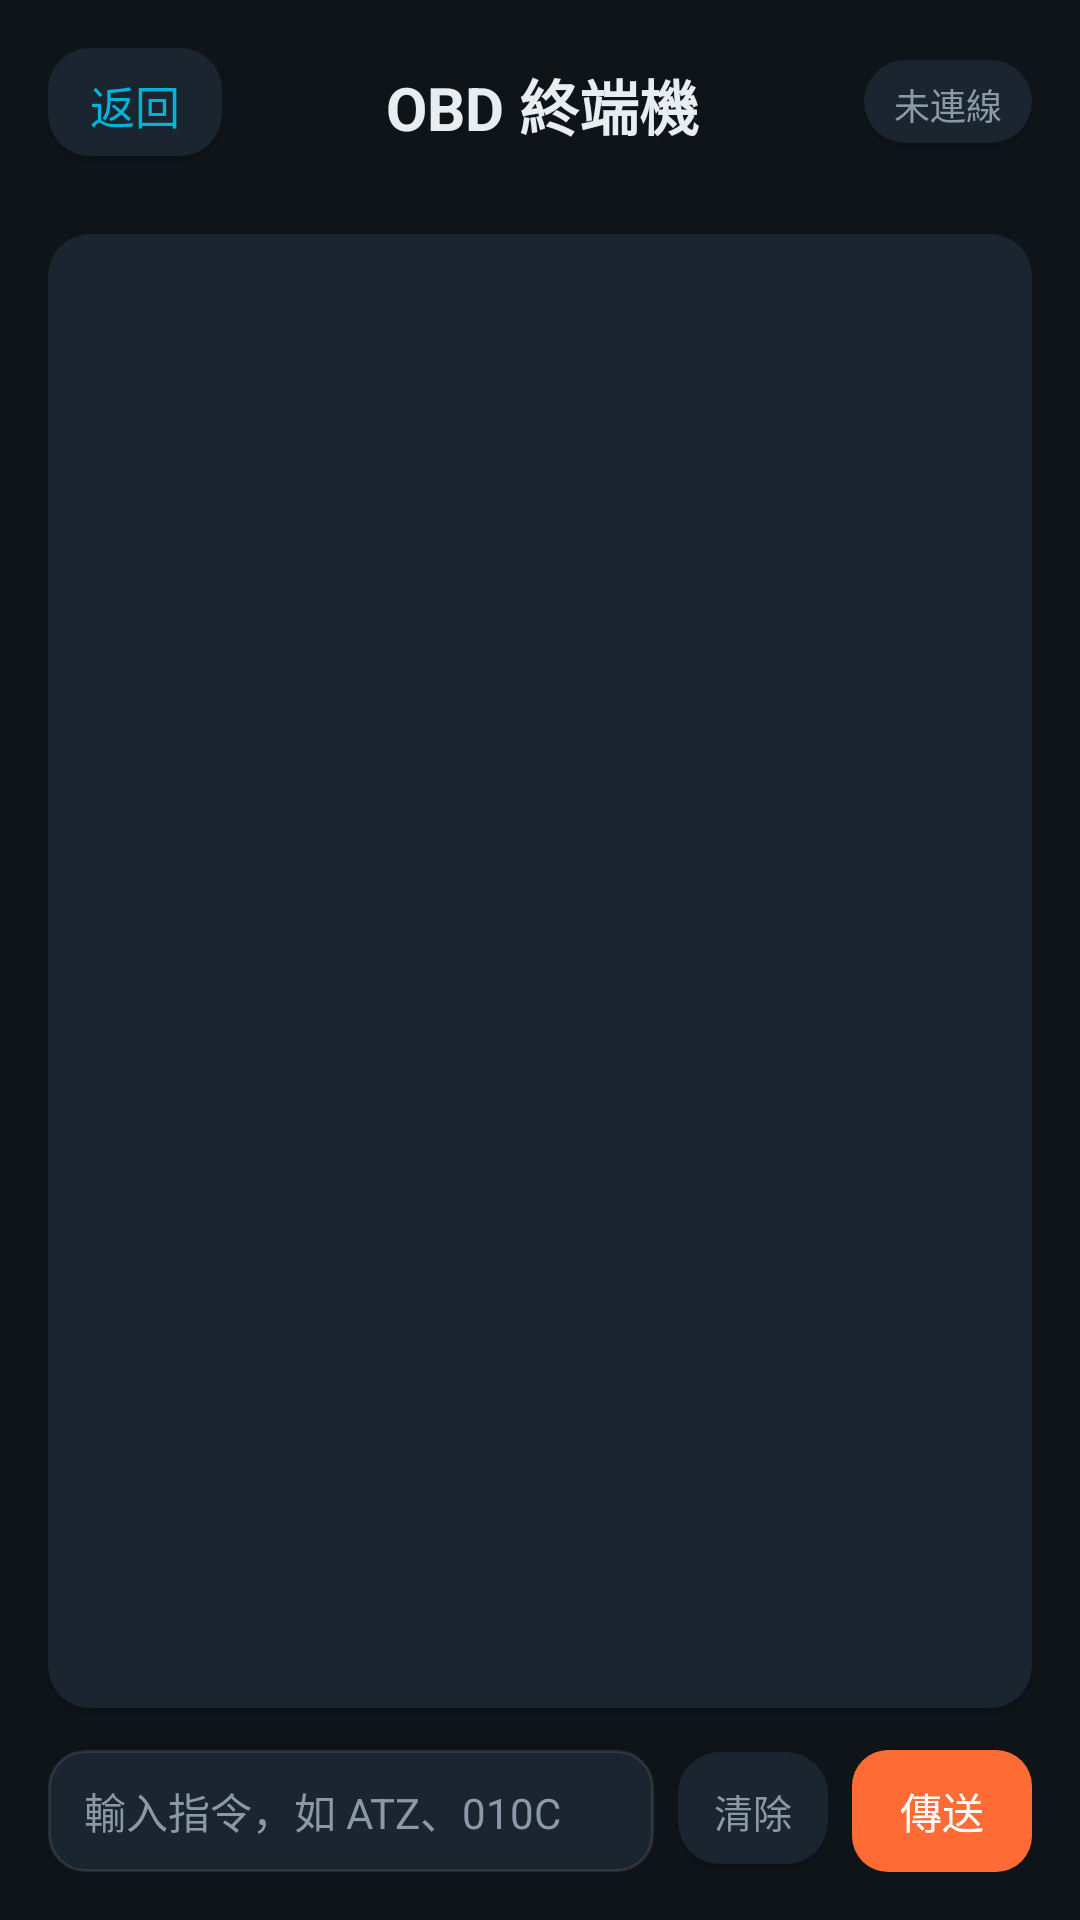

This screen was rendered from an Android layout file. Write that file and the resources it references.
<!-- AndroidManifest.xml: application theme Theme.HeliOBD -->
<!-- res/layout/activity_terminal.xml -->
<?xml version="1.0" encoding="utf-8"?>
<LinearLayout xmlns:android="http://schemas.android.com/apk/res/android"
    android:layout_width="match_parent"
    android:layout_height="match_parent"
    android:orientation="vertical"
    android:padding="16dp">

    <LinearLayout
        android:layout_width="match_parent"
        android:layout_height="wrap_content"
        android:gravity="center_vertical"
        android:orientation="horizontal">

        <TextView
            android:id="@+id/btn_back"
            android:layout_width="wrap_content"
            android:layout_height="wrap_content"
            android:background="@drawable/bg_card"
            android:clickable="true"
            android:focusable="true"
            android:paddingHorizontal="14dp"
            android:paddingVertical="8dp"
            android:text="@string/common_back"
            android:textColor="@color/primary"
            android:textSize="15sp" />

        <Space
            android:layout_width="0dp"
            android:layout_height="1dp"
            android:layout_weight="1" />

        <TextView
            android:layout_width="wrap_content"
            android:layout_height="wrap_content"
            android:text="@string/terminal_title"
            android:textColor="@color/text_primary"
            android:textSize="20sp"
            android:textStyle="bold" />

        <Space
            android:layout_width="0dp"
            android:layout_height="1dp"
            android:layout_weight="1" />

        <TextView
            android:id="@+id/terminal_status"
            android:layout_width="wrap_content"
            android:layout_height="wrap_content"
            android:background="@drawable/bg_card"
            android:paddingHorizontal="10dp"
            android:paddingVertical="6dp"
            android:text="@string/terminal_status_disconnected"
            android:textColor="@color/text_secondary"
            android:textSize="12sp" />
    </LinearLayout>

    <HorizontalScrollView
        android:layout_width="match_parent"
        android:layout_height="wrap_content"
        android:layout_marginTop="12dp"
        android:scrollbars="none">

        <LinearLayout
            android:id="@+id/terminal_quick_keys"
            android:layout_width="wrap_content"
            android:layout_height="wrap_content"
            android:orientation="horizontal" />
    </HorizontalScrollView>

    <ScrollView
        android:id="@+id/terminal_scroll"
        android:layout_width="match_parent"
        android:layout_height="0dp"
        android:layout_marginTop="12dp"
        android:layout_weight="1"
        android:fillViewport="true">

        <TextView
            android:id="@+id/terminal_output"
            android:layout_width="match_parent"
            android:layout_height="wrap_content"
            android:background="@drawable/bg_card"
            android:fontFamily="monospace"
            android:padding="12dp"
            android:textColor="@color/text_primary"
            android:textSize="13sp" />
    </ScrollView>

    <LinearLayout
        android:layout_width="match_parent"
        android:layout_height="wrap_content"
        android:layout_marginTop="12dp"
        android:gravity="center_vertical"
        android:orientation="horizontal">

        <EditText
            android:importantForAutofill="no"
            android:id="@+id/terminal_input"
            android:layout_width="0dp"
            android:layout_height="wrap_content"
            android:layout_weight="1"
            android:background="@drawable/bg_input"
            android:hint="@string/terminal_input_hint"
            android:imeOptions="actionSend"
            android:inputType="text"
            android:maxLines="1"
            android:paddingHorizontal="12dp"
            android:paddingVertical="10dp"
            android:textColor="@color/text_primary"
            android:textColorHint="@color/text_secondary"
            android:textSize="14sp" />

        <TextView
            android:id="@+id/terminal_clear"
            android:layout_width="wrap_content"
            android:layout_height="wrap_content"
            android:layout_marginStart="8dp"
            android:background="@drawable/bg_card"
            android:clickable="true"
            android:focusable="true"
            android:paddingHorizontal="12dp"
            android:paddingVertical="10dp"
            android:text="@string/terminal_clear"
            android:textColor="@color/text_secondary"
            android:textSize="13sp" />

        <TextView
            android:id="@+id/terminal_send"
            android:layout_width="wrap_content"
            android:layout_height="wrap_content"
            android:layout_marginStart="8dp"
            android:background="@drawable/bg_button_accent"
            android:clickable="true"
            android:focusable="true"
            android:paddingHorizontal="16dp"
            android:paddingVertical="10dp"
            android:text="@string/terminal_send"
            android:textColor="@android:color/white"
            android:textSize="14sp" />
    </LinearLayout>
</LinearLayout>
<!-- resources referenced by this layout -->
<resources>
  <color name="primary">#00B4D8</color>
  <color name="text_primary">#E8EDF2</color>
  <color name="text_secondary">#8A99A8</color>
  <!-- drawable bg_button_accent (drawable) -->
  <?xml version="1.0" encoding="utf-8"?>
  <selector xmlns:android="http://schemas.android.com/apk/res/android">
      <item android:state_pressed="true" android:drawable="@drawable/bg_button_accent_pressed" />
      <item>
          <shape android:shape="rectangle">
              <solid android:color="@color/accent" />
              <corners android:radius="12dp" />
          </shape>
      </item>
  </selector>
  <!-- drawable bg_card (drawable) -->
  <?xml version="1.0" encoding="utf-8"?>
  <layer-list xmlns:android="http://schemas.android.com/apk/res/android">
      
      <item android:top="2dp">
          <shape android:shape="rectangle">
              <solid android:color="#1F000000" />
              <corners android:radius="14dp" />
          </shape>
      </item>
      
      <item android:bottom="2dp">
          <shape android:shape="rectangle">
              <solid android:color="@color/surface" />
              <corners android:radius="14dp" />
          </shape>
      </item>
  </layer-list>
  <!-- drawable bg_input (drawable) -->
  <?xml version="1.0" encoding="utf-8"?>
  <shape xmlns:android="http://schemas.android.com/apk/res/android" android:shape="rectangle">
      <solid android:color="@color/surface" />
      <stroke android:width="1dp" android:color="@color/stroke" />
      <corners android:radius="12dp" />
  </shape>
  <string name="common_back">返回</string>
  <string name="terminal_clear">清除</string>
  <string name="terminal_input_hint">輸入指令，如 ATZ、010C</string>
  <string name="terminal_send">傳送</string>
  <string name="terminal_status_disconnected">未連線</string>
  <string name="terminal_title">OBD 終端機</string>
  <style name="Theme.HeliOBD" parent="Theme.AppCompat.DayNight.NoActionBar">
          <item name="colorPrimary">@color/primary</item>
          <item name="colorPrimaryDark">@color/primary_dark</item>
          <item name="colorAccent">@color/accent</item>
          <item name="android:windowBackground">@color/bg</item>
          <item name="android:statusBarColor">@color/bg</item>
          <item name="android:navigationBarColor">@color/bg</item>
          <item name="android:textColorPrimary">@color/text_primary</item>
          <item name="android:textColorSecondary">@color/text_secondary</item>
          
          <item name="android:windowLightStatusBar">@bool/window_light_status_bar</item>
          <item name="android:windowActionModeOverlay">true</item>
          <item name="android:windowNoTitle">true</item>
      </style>
  <!-- drawable bg_button_accent_pressed (drawable) -->
  <?xml version="1.0" encoding="utf-8"?>
  <shape xmlns:android="http://schemas.android.com/apk/res/android" android:shape="rectangle">
      <solid android:color="@color/accent_pressed" />
      <corners android:radius="12dp" />
  </shape>
  <color name="accent">#FF6B35</color>
  <color name="surface">#1B2530</color>
  <color name="stroke">#1AFFFFFF</color>
  <color name="primary_dark">#0A7E99</color>
  <color name="bg">#0F1419</color>
  <color name="accent_pressed">#D9531F</color>
</resources>
